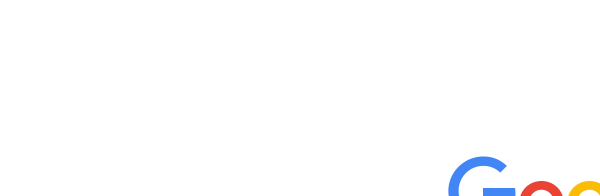
Task: Robotic Enterprise Framework
Workflow: Process

Step 1: Attach Browser 'iexplore.exe  Google' in window 'Google'

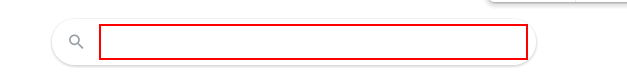
Step 2: type "["Convert " +in_TransactionItem.SpecificContent("Dollars").ToString + " Dollars to rupees[k(enter)]"]" into the element

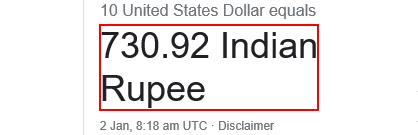
Step 3: get-text from the element
